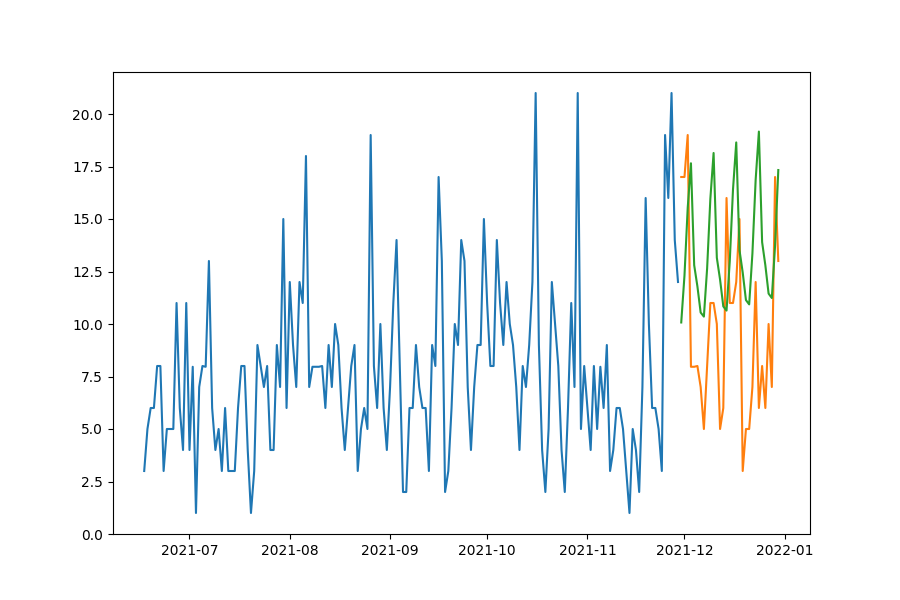

Source data for this figure (header and first rows):
date, prediction, actual, MAPE
2021-11-30, 10.07, 17.0, 40.75
2021-12-01, 12.31, 17.0, 27.62
2021-12-02, 15.54, 19.0, 18.23
2021-12-03, 17.65, 7.963, 121.7
2021-12-04, 12.8, 7.963, 60.77
2021-12-05, 11.79, 8.0, 47.36
2021-12-06, 10.55, 7.0, 50.67
2021-12-07, 10.35, 5.0, 107
2021-12-08, 12.65, 8.0, 58.08
2021-12-09, 15.97, 11.0, 45.15
2021-12-10, 18.14, 11.0, 64.94
2021-12-11, 13.16, 10.0, 31.57
2021-12-12, 12.12, 5.0, 142.3
2021-12-13, 10.84, 6.0, 80.65
2021-12-14, 10.64, 16.0, 33.51
2021-12-15, 13, 11.0, 18.15
2021-12-16, 16.41, 11.0, 49.17
2021-12-17, 18.65, 12.0, 55.39
2021-12-18, 13.52, 15.0, 9.856
2021-12-19, 12.45, 3.0, 315
2021-12-20, 11.14, 5.0, 122.8
2021-12-21, 10.93, 5.0, 118.7
2021-12-22, 13.36, 7.0, 90.82
2021-12-23, 16.86, 12.0, 40.53
2021-12-24, 19.16, 6.0, 219.4
2021-12-25, 13.9, 8.0, 73.71
2021-12-26, 12.8, 6.0, 113.3
2021-12-27, 11.45, 10.0, 14.49
2021-12-28, 11.24, 7.0, 60.53
2021-12-29, 13.73, 17.0, 19.25
2021-12-30, 17.33, 13.0, 33.32
